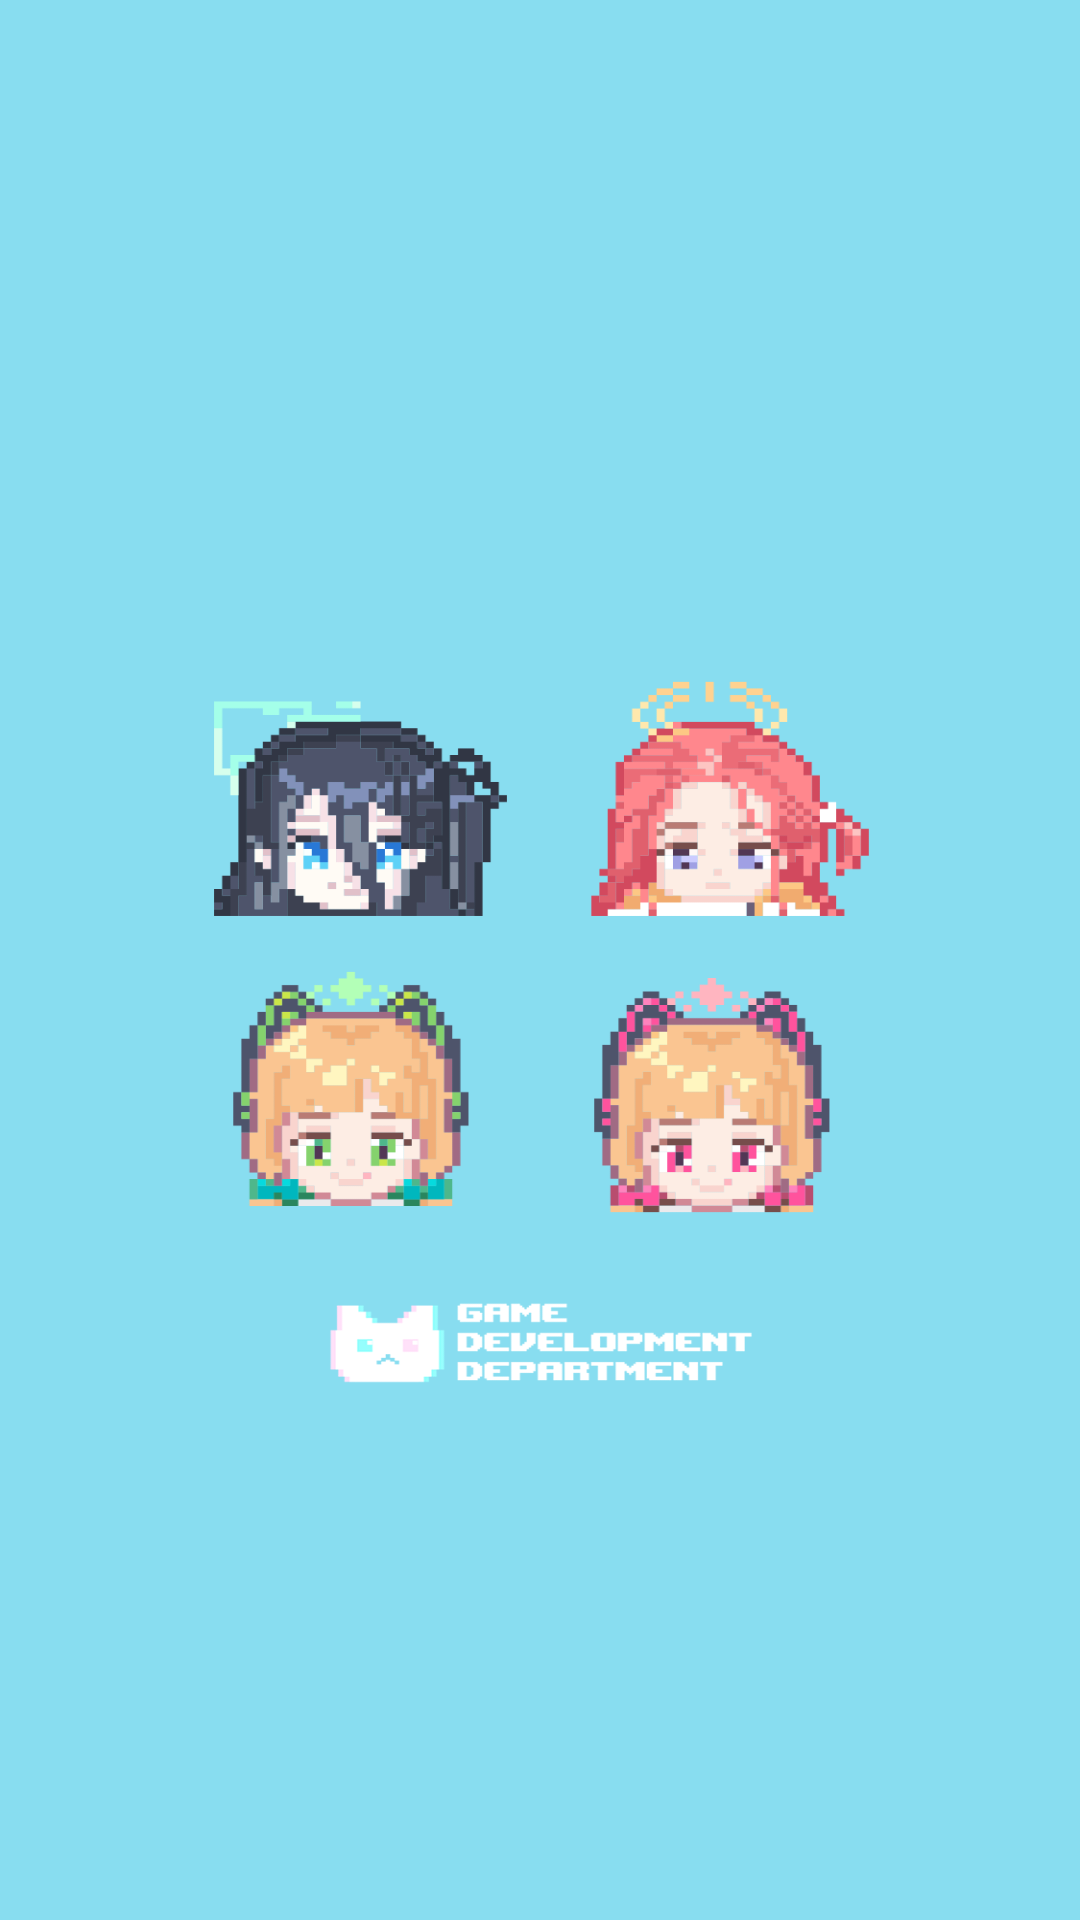

The Android layout XML behind this screen, and the referenced resources:
<!-- AndroidManifest.xml: application theme Theme.BlogApp -->
<!-- res/layout/activity_start.xml -->
<?xml version="1.0" encoding="utf-8"?>
<androidx.constraintlayout.widget.ConstraintLayout xmlns:android="http://schemas.android.com/apk/res/android"
    xmlns:app="http://schemas.android.com/apk/res-auto"
    xmlns:tools="http://schemas.android.com/tools"
    android:id="@+id/main"
    android:layout_width="match_parent"
    android:layout_height="match_parent"
    android:background="@mipmap/start"
    tools:context=".StartActivity">

</androidx.constraintlayout.widget.ConstraintLayout>
<!-- resources referenced by this layout -->
<resources>
  <!-- mipmap start: png bitmap (mipmap-hdpi, 70476 bytes) -->
  <style name="Theme.BlogApp" parent="Base.Theme.BlogApp" />
  <style name="Base.Theme.BlogApp" parent="Theme.MaterialComponents.DayNight.NoActionBar.Bridge">
          
          
      </style>
</resources>
